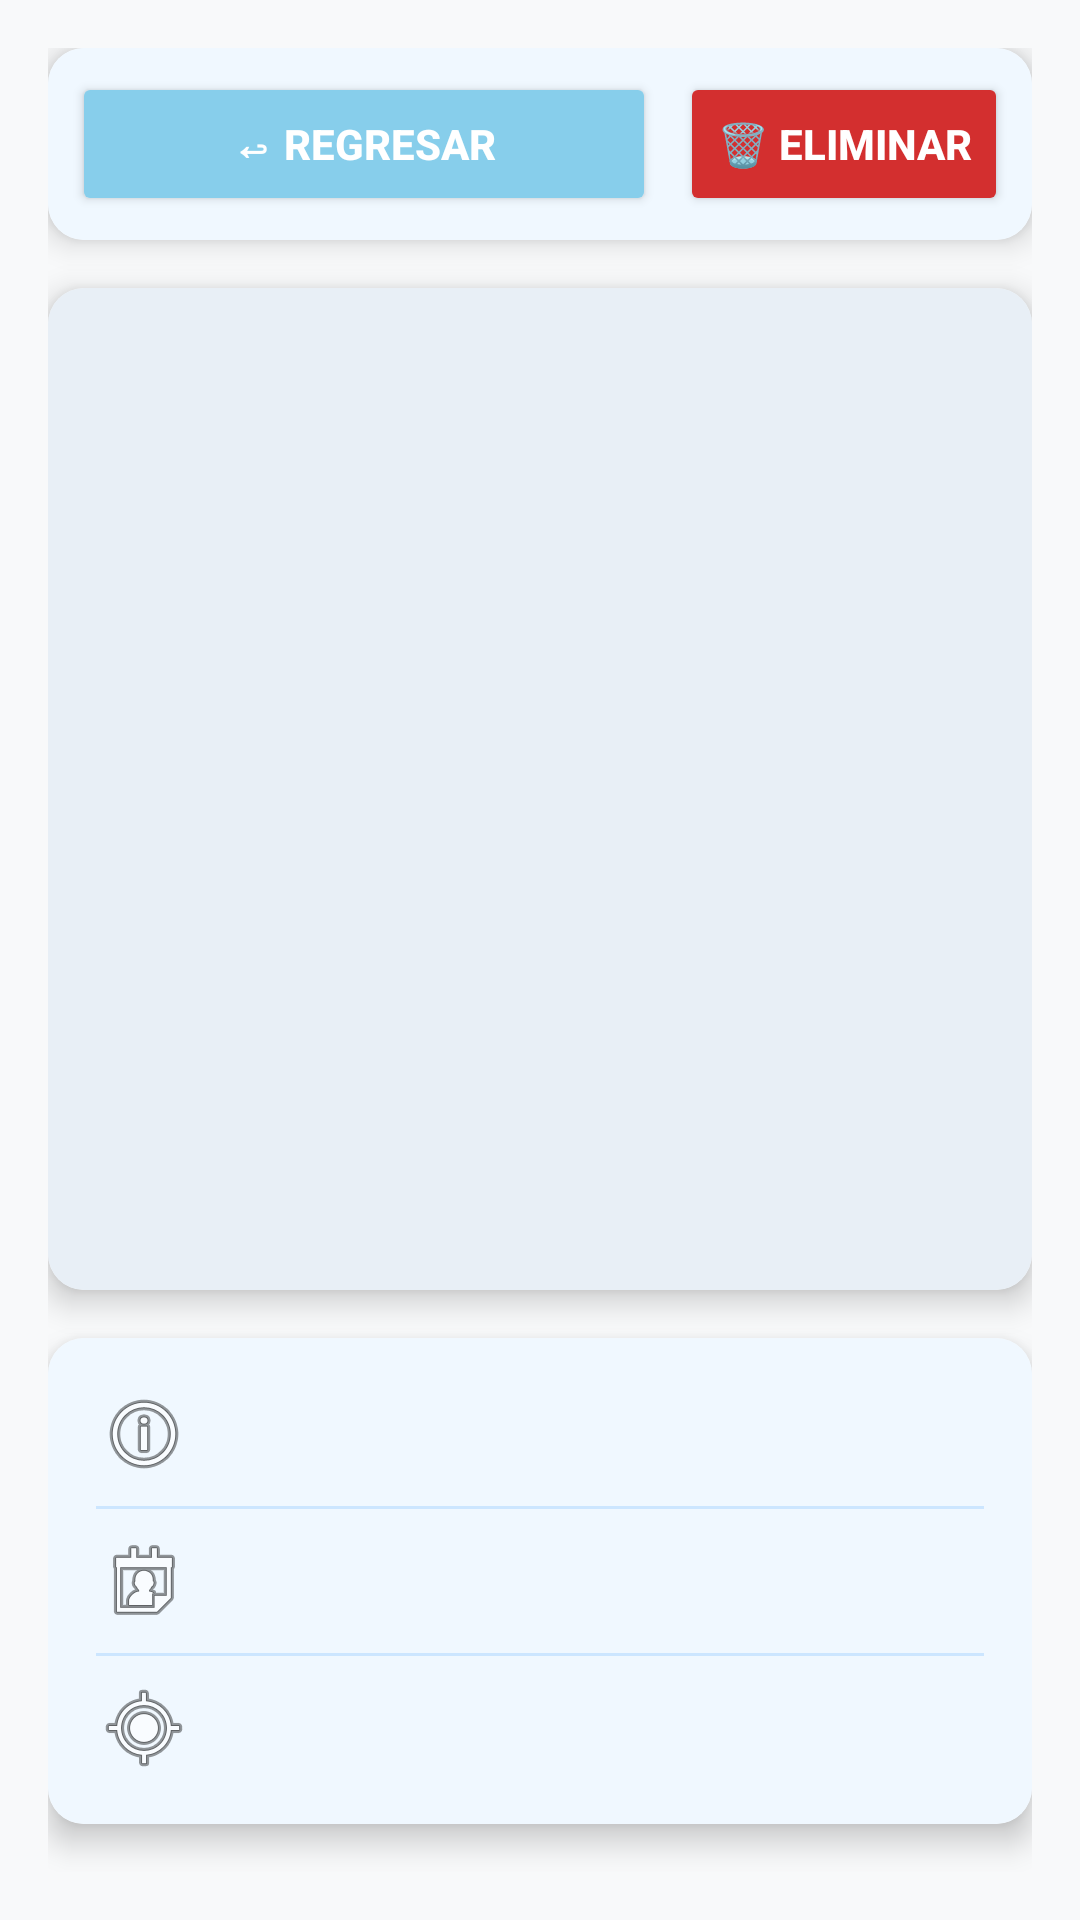

Android layout source for this screen:
<!-- AndroidManifest.xml: application theme Theme.Gallery_and_memories -->
<!-- res/layout/photo_detail.xml -->
<?xml version="1.0" encoding="utf-8"?>
<LinearLayout xmlns:android="http://schemas.android.com/apk/res/android"
    xmlns:app="http://schemas.android.com/apk/res-auto"
    android:layout_width="match_parent"
    android:layout_height="match_parent"
    android:orientation="vertical"
    android:padding="16dp"
    android:background="#F8F9FA">

    <androidx.cardview.widget.CardView
        android:layout_width="match_parent"
        android:layout_height="wrap_content"
        app:cardCornerRadius="12dp"
        app:cardElevation="6dp"
        android:layout_marginBottom="16dp">

        <LinearLayout
            android:layout_width="match_parent"
            android:layout_height="wrap_content"
            android:orientation="horizontal"
            android:padding="8dp"
            android:background="#F0F8FF">

            <Button
                android:id="@+id/btnBack"
                android:layout_width="0dp"
                android:layout_height="wrap_content"
                android:layout_weight="1"
                android:text="↩ Regresar"
                android:textColor="#FFFFFF"
                android:backgroundTint="#87CEEB"
                android:padding="12dp"
                android:layout_marginEnd="8dp"
                android:elevation="4dp"
                android:textStyle="bold"
                app:cornerRadius="8dp"/>

            <Button
                android:id="@+id/btnDelete"
                android:layout_width="wrap_content"
                android:layout_height="wrap_content"
                android:text="🗑️ Eliminar"
                android:textColor="#FFFFFF"
                android:backgroundTint="#D32F2F"
                android:padding="12dp"
                android:elevation="4dp"
                android:textStyle="bold"
                app:cornerRadius="8dp"/>
        </LinearLayout>
    </androidx.cardview.widget.CardView>

    <androidx.cardview.widget.CardView
        android:layout_width="match_parent"
        android:layout_height="0dp"
        android:layout_weight="1"
        app:cardCornerRadius="12dp"
        app:cardElevation="6dp"
        android:layout_marginBottom="16dp">

        <ImageView
            android:id="@+id/fullImageView"
            android:layout_width="match_parent"
            android:layout_height="match_parent"
            android:scaleType="fitCenter"
            android:contentDescription="Foto completa"
            android:background="#E8EFF6"
            android:padding="8dp"/>
    </androidx.cardview.widget.CardView>

    <androidx.cardview.widget.CardView
        android:layout_width="match_parent"
        android:layout_height="wrap_content"
        app:cardCornerRadius="12dp"
        app:cardElevation="6dp"
        android:layout_marginBottom="16dp">

        <LinearLayout
            android:layout_width="match_parent"
            android:layout_height="wrap_content"
            android:orientation="vertical"
            android:padding="16dp"
            android:background="#F0F8FF">

            <TextView
                android:id="@+id/detailDescription"
                android:layout_width="match_parent"
                android:layout_height="wrap_content"
                android:textSize="18sp"
                android:textStyle="bold"
                android:textColor="#87CEEB"
                android:drawableStart="@android:drawable/ic_menu_info_details"
                android:drawablePadding="8dp"/>

            <View
                android:layout_width="match_parent"
                android:layout_height="1dp"
                android:background="#CCE6FF"
                android:layout_marginTop="8dp"
                android:layout_marginBottom="8dp"/>

            <TextView
                android:id="@+id/detailDateTime"
                android:layout_width="match_parent"
                android:layout_height="wrap_content"
                android:textSize="16sp"
                android:textColor="#A7C5EB"
                android:drawableStart="@android:drawable/ic_menu_my_calendar"
                android:drawablePadding="8dp"/>

            <View
                android:layout_width="match_parent"
                android:layout_height="1dp"
                android:background="#CCE6FF"
                android:layout_marginTop="8dp"
                android:layout_marginBottom="8dp"/>

            <TextView
                android:id="@+id/detailLocation"
                android:layout_width="match_parent"
                android:layout_height="wrap_content"
                android:textSize="16sp"
                android:textColor="#B0E2FF"
                android:drawableStart="@android:drawable/ic_menu_mylocation"
                android:drawablePadding="8dp"/>
        </LinearLayout>
    </androidx.cardview.widget.CardView>

</LinearLayout>
<!-- resources referenced by this layout -->
<resources>
  <style name="Theme.Gallery_and_memories" parent="Base.Theme.Gallery_and_memories" />
  <style name="Base.Theme.Gallery_and_memories" parent="Theme.Material3.DayNight.NoActionBar">
          
          
      </style>
</resources>
